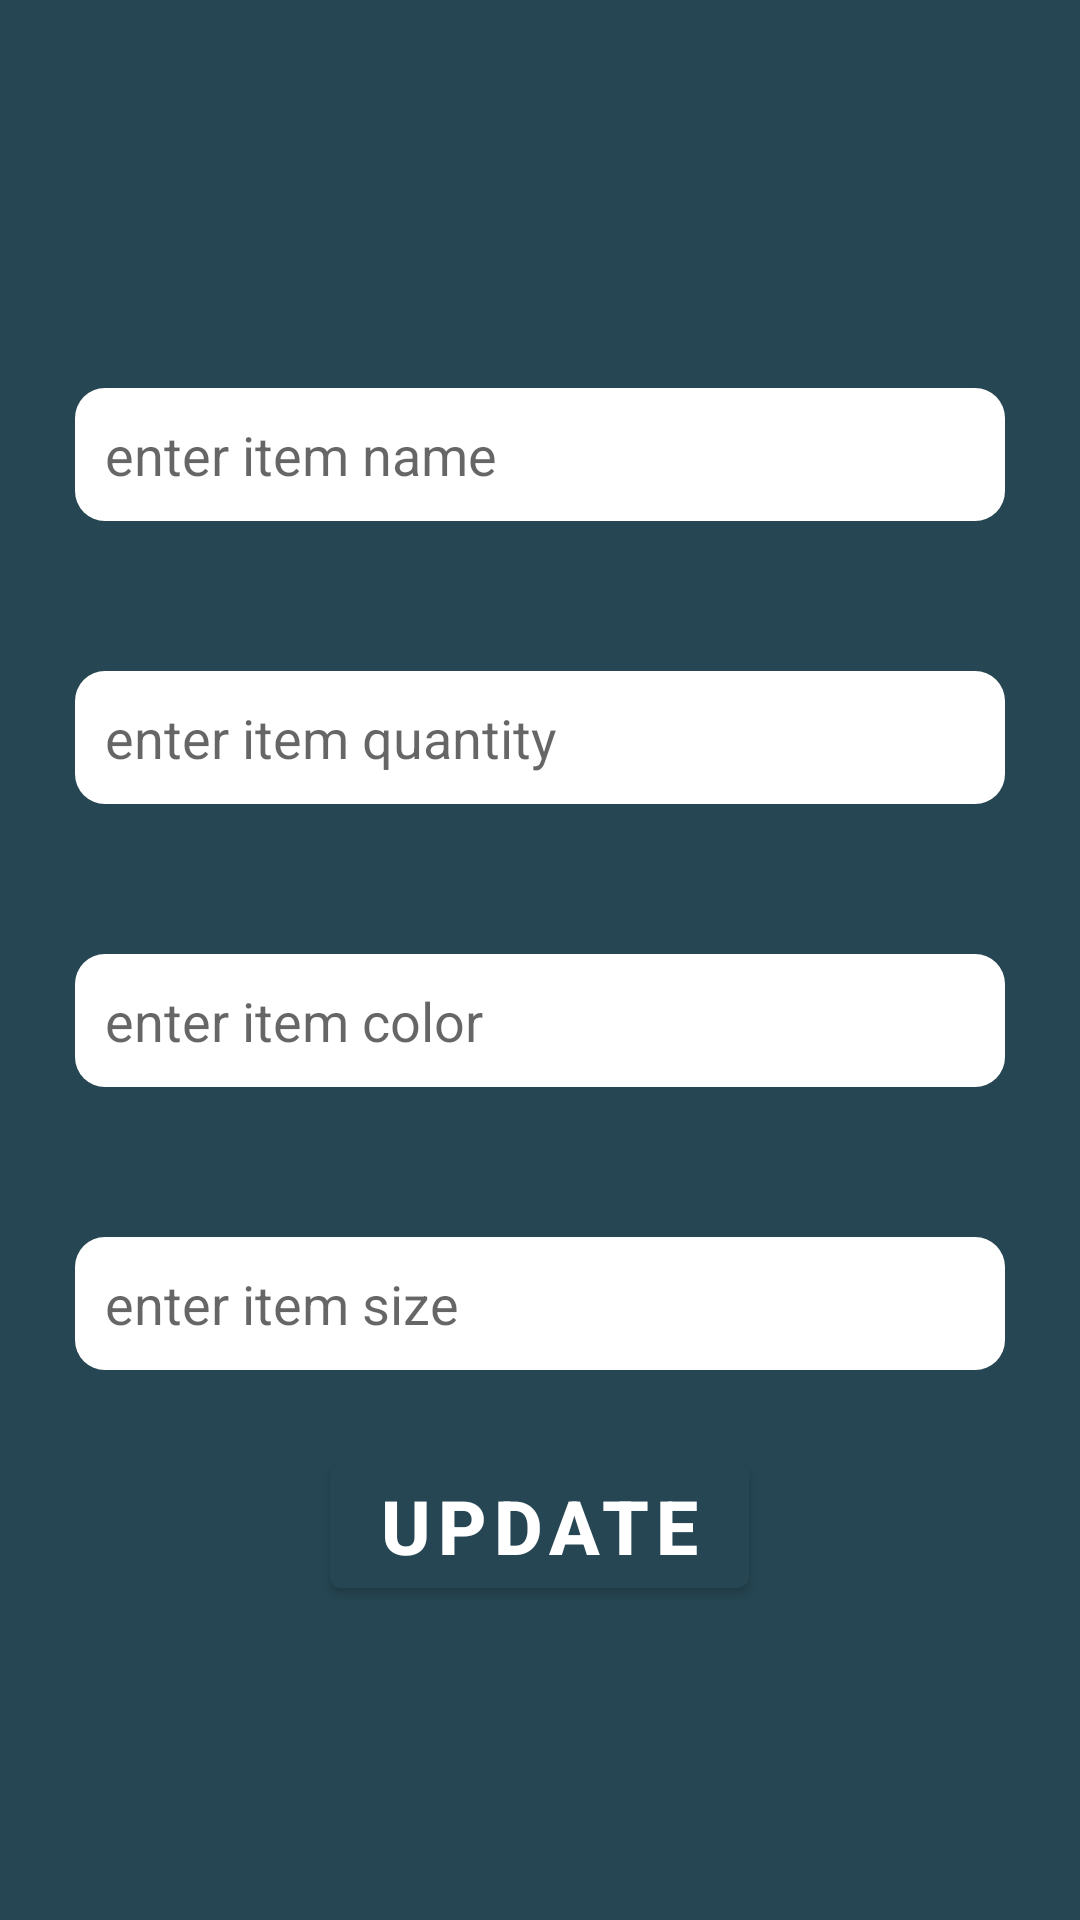

The Android layout XML behind this screen, and the referenced resources:
<!-- AndroidManifest.xml: application theme Theme.BabyNeeds -->
<!-- res/layout/update_item_popup.xml -->
<?xml version="1.0" encoding="utf-8"?>
<androidx.constraintlayout.widget.ConstraintLayout
    xmlns:android="http://schemas.android.com/apk/res/android"
    xmlns:app="http://schemas.android.com/apk/res-auto"
    xmlns:tools="http://schemas.android.com/tools"
    android:layout_width="match_parent"
    android:layout_height="match_parent">

    <LinearLayout
        android:id="@+id/linearLayout"
        android:layout_width="match_parent"
        android:layout_height="match_parent"
        android:background="@color/purple_500"
        android:gravity="center"
        android:orientation="vertical"
        app:layout_constraintBottom_toBottomOf="parent"
        app:layout_constraintEnd_toEndOf="parent"
        app:layout_constraintStart_toStartOf="parent"
        app:layout_constraintTop_toTopOf="parent">

        <EditText
            android:id="@+id/update_item_name_input"
            android:layout_width="match_parent"
            android:layout_height="wrap_content"
            android:layout_margin="25dp"
            android:autofillHints="@string/enter_item_name"
            android:background="@drawable/input_fields"
            android:hint="@string/enter_item_name"
            android:inputType="text"
            android:textSize="18sp" />

        <EditText
            android:id="@+id/update_item_qte_field"
            android:layout_width="match_parent"
            android:layout_height="wrap_content"
            android:layout_margin="25dp"
            android:autofillHints=""
            android:background="@drawable/input_fields"
            android:hint="@string/enter_item_quantity"
            android:inputType="number"
            android:textSize="18sp" />

        <EditText
            android:id="@+id/update_item_color_input"
            android:layout_width="match_parent"
            android:layout_height="wrap_content"
            android:layout_margin="25dp"
            android:autofillHints="@string/enter_item_color"
            android:background="@drawable/input_fields"
            android:hint="@string/enter_item_color"
            android:inputType="text"
            android:textSize="18sp" />

        <EditText
            android:id="@+id/update_item_size_field"
            android:layout_width="match_parent"
            android:layout_height="wrap_content"
            android:layout_margin="25dp"
            android:autofillHints="@string/enter_item_size"
            android:background="@drawable/input_fields"
            android:hint="@string/enter_item_size"
            android:inputType="number"
            android:textSize="18sp" />

        <Button
            android:id="@+id/update_item_btn"
            android:layout_width="wrap_content"
            android:layout_height="wrap_content"
            android:text="@string/update"
            android:textStyle="bold"
            android:textSize="25sp"
            />
    </LinearLayout>


</androidx.constraintlayout.widget.ConstraintLayout>
<!-- resources referenced by this layout -->
<resources>
  <color name="purple_500">#264653</color>
  <!-- drawable input_fields (drawable) -->
  <?xml version="1.0" encoding="utf-8"?>
  <selector xmlns:android="http://schemas.android.com/apk/res/android">
      <item android:state_enabled="true" android:state_focused="true">
          <shape android:shape="rectangle">
              <solid android:color="@color/white"/>
              <corners android:radius="10dp"/>
              <stroke android:color="@color/btn_background"/>
          </shape>
      </item>
  
      <item android:state_enabled="true">
          <shape android:shape="rectangle">
              <solid android:color="@color/white" />
              <corners android:radius="10dp"/>
              <stroke android:color="@color/btn_background"/>
              <padding android:bottom="10dp" android:left="10dp"
                  android:right="10dp" android:top="10dp"
                  />
          </shape>
      </item>
  
  </selector>
  <string name="enter_item_color">enter item color</string>
  <string name="enter_item_name">enter item name</string>
  <string name="enter_item_quantity">enter item quantity</string>
  <string name="enter_item_size">enter item size</string>
  <string name="update">update</string>
  <style name="Theme.BabyNeeds" parent="Theme.MaterialComponents.DayNight.NoActionBar">
          
          <item name="colorPrimary">@color/purple_500</item>
          <item name="colorPrimaryVariant">@color/purple_700</item>
          <item name="colorOnPrimary">@color/white</item>
          
          <item name="colorSecondary">@color/teal_200</item>
          <item name="colorSecondaryVariant">@color/teal_700</item>
          <item name="colorOnSecondary">@color/black</item>
          
          <item name="android:statusBarColor" tools:targetApi="l">?attr/colorPrimaryVariant</item>
          
      </style>
  <color name="white">#FFFFFFFF</color>
  <color name="btn_background">#e76f51</color>
  <color name="purple_700">#264653</color>
  <color name="teal_200">#FF03DAC5</color>
  <color name="teal_700">#FF018786</color>
  <color name="black">#FF000000</color>
</resources>
